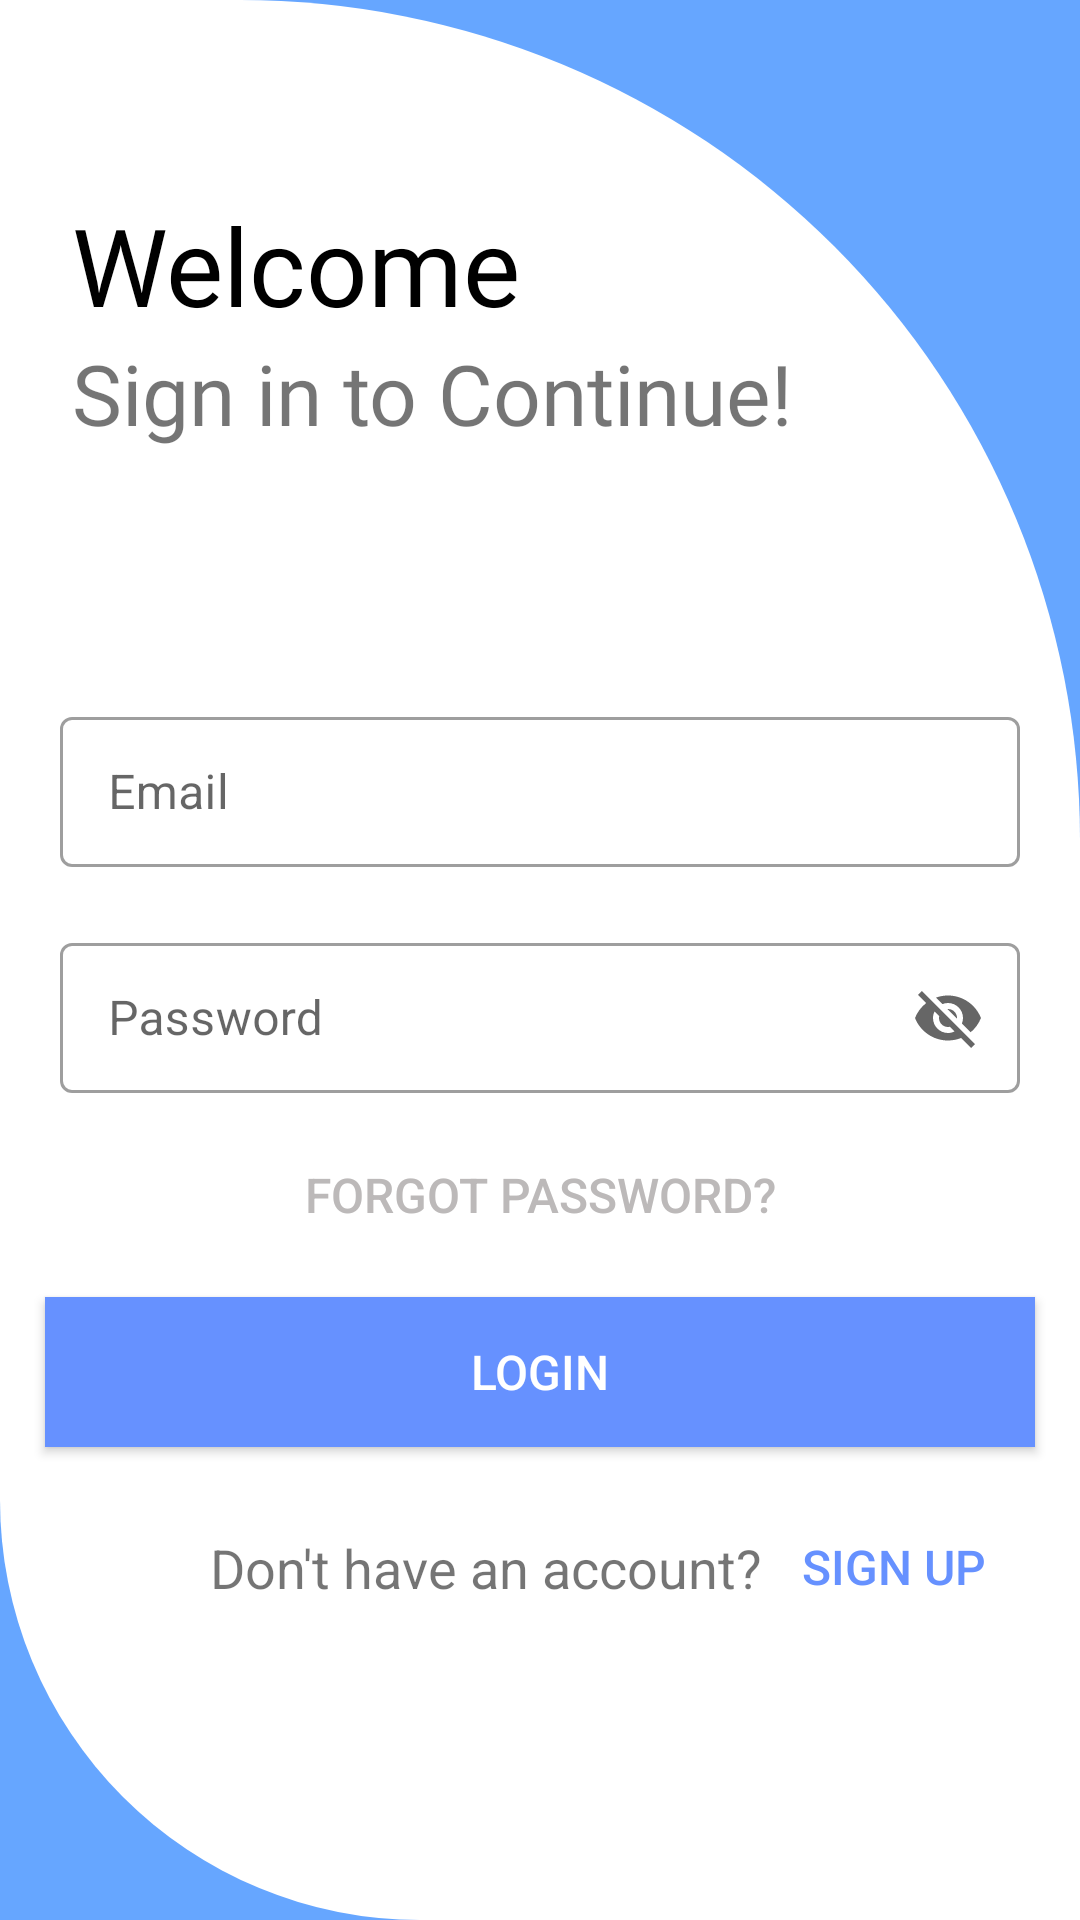

Reconstruct the res/layout file that produces this screen, plus the resources it refers to.
<!-- AndroidManifest.xml: application theme AppTheme -->
<!-- res/layout/activity_login.xml -->
<?xml version="1.0" encoding="utf-8"?>
<RelativeLayout xmlns:android="http://schemas.android.com/apk/res/android"
    xmlns:app="http://schemas.android.com/apk/res-auto"
    android:layout_width="match_parent"
    android:layout_height="match_parent"
    android:background="@color/colorPrimary">

    <RelativeLayout
        android:layout_width="match_parent"
        android:layout_height="match_parent"
        android:background="@drawable/circlebackground" />

    <TextView
        android:id="@+id/title"
        android:layout_width="wrap_content"
        android:layout_height="wrap_content"
        android:layout_marginLeft="24dp"
        android:layout_marginTop="64dp"
        android:fontFamily="@font/antipastoprobold"
        android:text="Welcome"
        android:textColor="#000"
        android:textSize="36dp" />

    <TextView
        android:layout_width="wrap_content"
        android:layout_height="wrap_content"
        android:layout_below="@+id/title"
        android:id="@+id/subtitle"
        android:layout_marginLeft="24dp"
        android:fontFamily="@font/antipastoprobold"
        android:text="Sign in to Continue!"
        android:textSize="28dp" />

    <com.google.android.material.textfield.TextInputLayout
        android:id="@+id/filledTextField"
        style="@style/Widget.MaterialComponents.TextInputLayout.OutlinedBox"
        android:layout_width="match_parent"
        android:layout_height="wrap_content"
        android:layout_below="@+id/subtitle"
        android:layout_marginStart="20dp"
        android:layout_marginTop="84dp"
        android:layout_marginEnd="20dp">

        <com.google.android.material.textfield.TextInputEditText
            android:id="@+id/editText"
            android:layout_width="match_parent"
            android:layout_height="50dp"
            android:layout_below="@+id/text1"
            android:hint="Email" />

    </com.google.android.material.textfield.TextInputLayout>

    <com.google.android.material.textfield.TextInputLayout
        android:id="@+id/filledTextField2"
        style="@style/Widget.MaterialComponents.TextInputLayout.OutlinedBox"
        android:layout_width="match_parent"
        android:layout_height="wrap_content"
        android:layout_below="@+id/filledTextField"
        android:layout_marginStart="20dp"
        android:layout_marginTop="20dp"
        android:layout_marginEnd="20dp"
        app:endIconMode="password_toggle">

        <com.google.android.material.textfield.TextInputEditText
            android:id="@+id/editText2"
            android:layout_width="match_parent"
            android:layout_height="50dp"
            android:layout_below="@+id/text1"
            android:hint="Password" />

    </com.google.android.material.textfield.TextInputLayout>

    <Button
        android:id="@+id/button_fp"
        style="?android:attr/borderlessButtonStyle"
        android:layout_width="wrap_content"
        android:layout_height="wrap_content"
        android:layout_below="@+id/filledTextField2"
        android:layout_centerInParent="true"
        android:layout_marginTop="10dp"
        android:layout_weight="0.5"
        android:text="Forgot Password?"
        android:textColor="#BCB9B9"
        android:textSize="16dp" />

    <Button
        android:id="@+id/button_login"
        android:layout_width="match_parent"
        android:layout_height="50dp"
        android:layout_below="@+id/button_fp"
        android:layout_marginLeft="15dp"
        android:layout_marginTop="10dp"
        android:layout_marginRight="15dp"
        android:layout_marginBottom="16dp"
        android:background="@color/colorPrimaryDark"
        android:text="Login"
        android:textColor="#fff"
        android:textSize="16dp" />

    <TextView
        android:id="@+id/text"
        android:layout_width="wrap_content"
        android:layout_height="wrap_content"
        android:layout_below="@+id/button_login"
        android:layout_marginLeft="70dp"
        android:layout_marginTop="12dp"
        android:text="Don't have an account?"
        android:textSize="18dp" />

    <Button
        android:id="@+id/button_new"
        style="@style/Widget.AppCompat.Button.Borderless.Colored"
        android:layout_width="wrap_content"
        android:layout_height="wrap_content"
        android:layout_below="@+id/button_login"
        android:layout_toRightOf="@+id/text"
        android:text="Sign up"
        android:textColor="@color/colorPrimaryDark"
        android:textSize="16dp" />
</RelativeLayout>
<!-- resources referenced by this layout -->
<resources>
  <color name="colorPrimary">#66A6FF</color>
  <color name="colorPrimaryDark">#6691FF</color>
  <!-- drawable circlebackground (drawable) -->
  <?xml version="1.0" encoding="utf-8"?>
  <shape xmlns:android="http://schemas.android.com/apk/res/android"
      android:shape="rectangle">
      <solid android:color="#fff"></solid>
      <corners android:topRightRadius="280dp" android:bottomLeftRadius="140dp"></corners>
  
  </shape>
  <style name="AppTheme" parent="Theme.MaterialComponents.DayNight.NoActionBar">
          <item name="colorPrimaryDark">@color/colorPrimaryDark</item>
          <item name="colorPrimary">@color/colorPrimary</item>
          <item name="colorAccent">@color/colorAccent</item>
  
      </style>
  <color name="colorAccent">#ffffff</color>
</resources>
